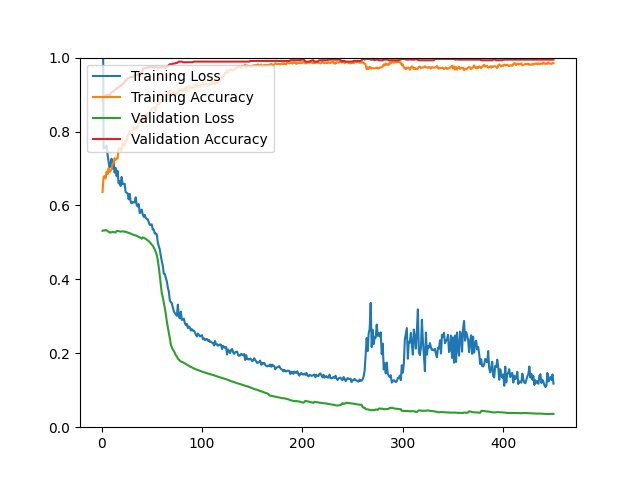

Source data for this figure (header and first rows):
epoch, loss, acc, val_loss, val_acc
1, 1.417, 0.6361, 0.5315, 0.8831
2, 0.7539, 0.6776, 0.5325, 0.8939
3, 0.7578, 0.6797, 0.5321, 0.8957
4, 0.7565, 0.6728, 0.5337, 0.8975
5, 0.7622, 0.6915, 0.5328, 0.8993
6, 0.7381, 0.6847, 0.5304, 0.8957
7, 0.7187, 0.7001, 0.5294, 0.8993
8, 0.7029, 0.6907, 0.5265, 0.8957
9, 0.7135, 0.6939, 0.5271, 0.9029
10, 0.7264, 0.6987, 0.5272, 0.9065
11, 0.6995, 0.7128, 0.5287, 0.9083
12, 0.7164, 0.7140, 0.5277, 0.9083
13, 0.6890, 0.7279, 0.5274, 0.9119
14, 0.7017, 0.7234, 0.5269, 0.9137
15, 0.6791, 0.7267, 0.5305, 0.9155
16, 0.6936, 0.7271, 0.5310, 0.9191
17, 0.6598, 0.7526, 0.5304, 0.9191
18, 0.6661, 0.7564, 0.5298, 0.9209
19, 0.6527, 0.7530, 0.5291, 0.9245
20, 0.6770, 0.7479, 0.5294, 0.9245
21, 0.6585, 0.7686, 0.5301, 0.9299
22, 0.6573, 0.7628, 0.5294, 0.9299
23, 0.6586, 0.7634, 0.5294, 0.9371
24, 0.6364, 0.7751, 0.5284, 0.9371
25, 0.6341, 0.7753, 0.5277, 0.9406
26, 0.6325, 0.7911, 0.5268, 0.9442
27, 0.6165, 0.7895, 0.5260, 0.9442
28, 0.6313, 0.8012, 0.5250, 0.9460
29, 0.6099, 0.7957, 0.5239, 0.9478
30, 0.6057, 0.8020, 0.5227, 0.9478
31, 0.6091, 0.8044, 0.5216, 0.9478
32, 0.6083, 0.8120, 0.5202, 0.9478
33, 0.6081, 0.8082, 0.5195, 0.9532
34, 0.6218, 0.8046, 0.5189, 0.9514
35, 0.6008, 0.8136, 0.5177, 0.9532
36, 0.5970, 0.8132, 0.5162, 0.9550
37, 0.6039, 0.8166, 0.5149, 0.9586
38, 0.5795, 0.8277, 0.5134, 0.9586
39, 0.5813, 0.8357, 0.5127, 0.9586
40, 0.5889, 0.8251, 0.5099, 0.9586
41, 0.5761, 0.8397, 0.5137, 0.9676
42, 0.5691, 0.8361, 0.5125, 0.9712
43, 0.5746, 0.8309, 0.5113, 0.9712
44, 0.5661, 0.8456, 0.5095, 0.9712
45, 0.5634, 0.8371, 0.5075, 0.9730
46, 0.5625, 0.8512, 0.5056, 0.9730
47, 0.5545, 0.8427, 0.5033, 0.9730
48, 0.5474, 0.8526, 0.5007, 0.9748
49, 0.5476, 0.8564, 0.4975, 0.9748
50, 0.5489, 0.8608, 0.4945, 0.9748
51, 0.5351, 0.8650, 0.4908, 0.9730
52, 0.5347, 0.8632, 0.4863, 0.9748
53, 0.5238, 0.8638, 0.4809, 0.9748
54, 0.5242, 0.8572, 0.4740, 0.9748
55, 0.5222, 0.8717, 0.4659, 0.9748
56, 0.4999, 0.8765, 0.4525, 0.9730
57, 0.4894, 0.8751, 0.4324, 0.9730
58, 0.4811, 0.8755, 0.4100, 0.9730
59, 0.4636, 0.8837, 0.3849, 0.9730
60, 0.4491, 0.8835, 0.3622, 0.9748
... 390 more rows
